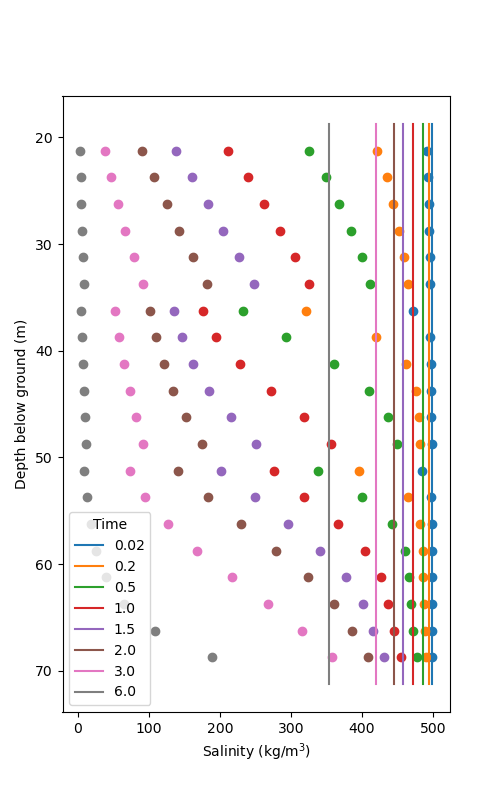

The data file committed next to this chart (first rows):
Depth [L], t = 0.02, t = 0.2, t = 0.5, t = 1.0, t = 1.5, t = 2.0, t = 3.0, t = 6.0
18.75, 499.4, 494.2, 485.7, 471.9, 458.4, 445.3, 420.3, 353.3
21.25, 499.4, 494.2, 485.7, 471.9, 458.4, 445.3, 420.3, 353.3
23.75, 499.4, 494.2, 485.7, 471.9, 458.4, 445.3, 420.3, 353.3
26.25, 499.4, 494.2, 485.7, 471.9, 458.4, 445.3, 420.3, 353.3
28.75, 499.4, 494.2, 485.7, 471.9, 458.4, 445.3, 420.3, 353.3
31.25, 499.4, 494.2, 485.7, 471.9, 458.4, 445.3, 420.3, 353.3
33.75, 499.4, 494.2, 485.7, 471.9, 458.4, 445.3, 420.3, 353.3
36.25, 499.4, 494.2, 485.7, 471.9, 458.4, 445.3, 420.3, 353.3
38.75, 499.4, 494.2, 485.7, 471.9, 458.4, 445.3, 420.3, 353.3
41.25, 499.4, 494.2, 485.7, 471.9, 458.4, 445.3, 420.3, 353.3
43.75, 499.4, 494.2, 485.7, 471.9, 458.4, 445.3, 420.3, 353.3
46.25, 499.4, 494.2, 485.7, 471.9, 458.4, 445.3, 420.3, 353.3
48.75, 499.4, 494.2, 485.7, 471.9, 458.4, 445.3, 420.3, 353.3
51.25, 499.4, 494.2, 485.7, 471.9, 458.4, 445.3, 420.3, 353.3
53.75, 499.4, 494.2, 485.7, 471.9, 458.4, 445.3, 420.3, 353.3
56.25, 499.4, 494.2, 485.7, 471.9, 458.4, 445.3, 420.3, 353.3
58.75, 499.4, 494.2, 485.7, 471.9, 458.4, 445.3, 420.3, 353.3
61.25, 499.4, 494.2, 485.7, 471.9, 458.4, 445.3, 420.3, 353.3
63.75, 499.4, 494.2, 485.7, 471.9, 458.4, 445.3, 420.3, 353.3
66.25, 499.4, 494.2, 485.7, 471.9, 458.4, 445.3, 420.3, 353.3
68.75, 499.4, 494.2, 485.7, 471.9, 458.4, 445.3, 420.3, 353.3
71.25, 499.4, 494.2, 485.7, 471.9, 458.4, 445.3, 420.3, 353.3
